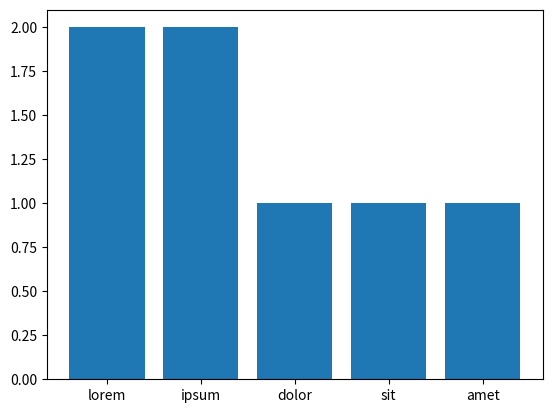

This figure's Python source:
import numpy as np

import matplotlib.pyplot as plt

import re

from collections import Counter


def task_func(mystrings, text):
    if not text:
        raise ValueError("Input text must not be empty")

    modified_words = [s.replace(" ", "_") for s in mystrings]
    text = text.lower()
    words = re.findall(r'\b\w+\b', text)
    words_counter = Counter(words)
    modified_words_counter = Counter([w.replace(" ", "_") for w in words])

    unique_words = list(modified_words_counter.keys())
    frequencies = list(modified_words_counter.values())

    plt.bar(unique_words, frequencies)
    plt.show()

    return plt.gca()


# Example usage:

ax = task_func(['Lorem ipsum', 'consectetur adipiscing'], 'Lorem ipsum dolor sit amet lorem Ipsum')
